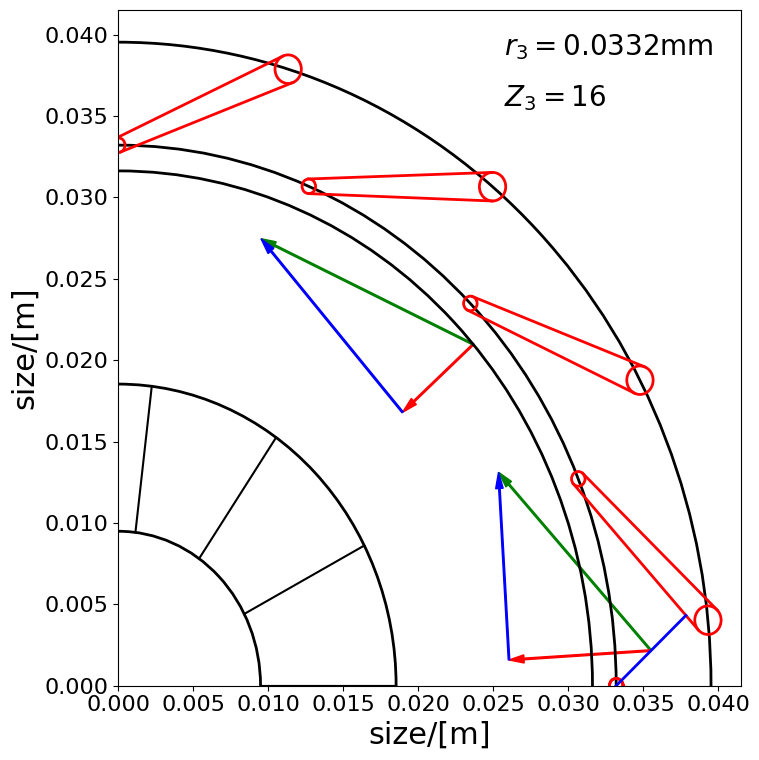

Here is the Python script that generated this plot:
#!/usr/bin/env python
# This Python file uses the following encoding: utf-8


#This script is used to draw the stator shape in matplotlib.



import numpy as np
import matplotlib.pyplot as plt



##set plot format

plt.rcParams['font.family'] = 'Times New Roman'
#plt.rcParams['font.serif'] = 'Times New Roman'
#plt.rcParams['font.monospace'] = 'Ubuntu Mono'
plt.rcParams['font.size'] = 20
plt.rcParams['axes.labelsize'] = 22
#plt.rcParams['axes.labelweight'] = 'bold'
plt.rcParams['axes.titlesize'] = 20
plt.rcParams['xtick.labelsize'] = 16
plt.rcParams['ytick.labelsize'] = 16
plt.rcParams['legend.fontsize'] = 16
plt.rcParams['figure.titlesize'] = 18
textXLoc = 193
#fig = plt.figure(figsize=(16,18))







# Control the figure plot:
showQuater = 1  # set 1 to show the quater, otherwise show whole

#xlimit = (0, 0.04)
#ylimit = (0, 0.04)
lineWidth = 2.

# after which blade, you want to plot the velocity vector?
stator_flow_vec_pos = 0
rotor_flow_vec_pos  = 1 

# Copy the output list here, add comma
#1.05 12
properties = [0.03321045, 12, 0.0009, 0.67609781745, 0.184640264705, 298.277636921, 65.4370729862, 73.1480623984,123.99174314, 271.285083114 ,15089202.4999, 793.962816949,98.5678976607]
#1.05 16
properties = [0.03321045, 16, 0.0009, 0.677693783761, 0.182526427468, 298.930153716, 65.164848048, 67.6583831808, 125.553337193, 271.285083114, 15070006.7417, 793.789439692, 98.4692565668]
# 1.05 22
properties = [0.03321045, 22, 0.0009, 0.681305836338 ,0.178016269223 ,300.405811272, 64.5635234796, 61.5049932346, 129.027342551, 271.285083114 ,15026512.3731 ,793.395898482 ,98.245626317 ]
# 1.05 16 with loss
properties = [0.03321045, 16, 0.0009, 0.646835985316 ,0.182560673609 ,299.0196043 ,65.1278395993, 67.615724891, 125.766161727, 271.285083114 ,20808743.7497, 838.794853038, 126.583245625 ]
# define the basic parameters for the figure
Origin    = (0,0)
start_theta = 0. /180.*np.pi


# rotor properties/target properties
r4       =  0.031629   # m
r6h      =  0.009489
r6t      =  0.018531
Zr       =  13
alpha4   =  66.16126 / 180.*np.pi # rotor inlet flow angle.
C4       =  311.417414            # define the rotor inlet velocity here




# input value for draw a stator 
r3          = properties[0]            # stator outlet radius
r1          = r3 + 0.2*r4              # define the rotor inlet radius
Zs          = properties[1]            # stator number [-]
delta       = 2./180*np.pi             # convert to radians
t_thickness = properties[2]            # trailing edge thickness
r_trailing  = t_thickness / 2.         # radius of trailing edge circle
C3          = properties[5]            # stator outlet flow velocity.
alpha3      = properties[6]/180.*np.pi # stator outlet flow angle.
alpha3b     = properties[7]/180.*np.pi # blade angle, convert to radians






##############################################################################
##############################################################################
class Common_tangent():
    # This class is used to calculate the common tangents for two circles.
    # 这个类是用来计算两个给定圆的公切线，及切点

    def __init__(self,x1,y1,r1,x2,y2,r2):
        self.x1  = x1
        self.y1  = y1
        self.r1  = r1
        self.x2  = x2
        self.y2  = y2
        self.r2  = r2
        self.outer_tangent()

    def outer_tangent(self):
        #这个函数的功能是返回两个给定圆的公切线的直线参数 k,b.  y = kx+b
        # x1,y1 是主圆的圆心坐标 r1 是主圆的半径
        x1  = self.x1
        y1  = self.y1
        r1  = self.r1
        x2  = self.x2
        y2  = self.y2
        r2  = self.r2


        #http://bbs.emath.ac.cn/thread-5803-1-1.html
        kA = (-x2+x1+r1-r2) * (x2-x1+r1-r2)
        kB = 2*(y1-y2) * (x1-x2)
        kC = (y2+r1-y1-r2) * (-y2+r1+y1-r2)

        k1 = (-kB + np.sqrt(kB*kB - 4.*kA*kC )) / (2.*kA)
        k2 = (-kB - np.sqrt(kB*kB - 4.*kA*kC )) / (2.*kA)

        bA = (-x2+x1+r1-r2)*(x2-x1+r1-r2)
        bB = (2*r1*r1*y2 - 2*r1*r2*y1 - 2*r1*r2*y2 + 2*r2*r2*y1 - 2*x1*x1*y2+2*x1*x2*y1+2*x1*x2*y2 - 2*x2*x2*y1)
        bC = r1*r1*x2*x2+r1*r1*y2*y2 - 2*r1*r2*x1*x2 - 2*r1*r2*y1*y2 + r2*r2*x1*x1 + r2*r2*y1*y1 - x1*x1*y2*y2+ 2*x1*x2*y1*y2 - x2*x2*y1*y1
        
        b1 = (-bB + np.sqrt(bB*bB - 4.*bA*bC)) / (2.*bA)
        b2 = (-bB - np.sqrt(bB*bB - 4.*bA*bC)) / (2.*bA)
        self.outer_tangent_k1 = k1
        self.outer_tangent_k2 = k2
        self.outer_tangent_b1 = b1
        self.outer_tangent_b2 = b2
        return 



    def outer_tangent_points_on_master(self):

        #这个函数的功能是，找出两条外公切线与主圆的两个切点
        #沿着主圆心到次圆心的方向，a1b1是在右手边的切点， a2b2是在左手边的切点。所以要好好使用这个特性
        # a1,b1 
        a1 =    (self.x1 + (self.outer_tangent_b1 + self.y1)*self.outer_tangent_k1) /(1 + self.outer_tangent_k1**2)
        b1 =    self.outer_tangent_k1*a1 - self.outer_tangent_b1

        a2 =    (self.x1 + (self.outer_tangent_b2 + self.y1)*self.outer_tangent_k2) /(1 + self.outer_tangent_k2**2)
        b2 =    self.outer_tangent_k2*a2 - self.outer_tangent_b2
        return a1, b1, a2, b2

##############################################################################
##############################################################################
def cart2polar(x,y):
    """ 
    convertes cartesian cooridinates to polar coordinates
    """
    r = (x**2+y**2)**0.5    
    theta = np.arctan2(y,x)
    return r,theta
##
##############################################################################
##############################################################################

def polar2cart(r,theta):
    """ 
    convertes polar cooridinates to cartesian coordinates
    """
    x = r * np.cos(theta)
    y = r * np.sin(theta) 
    return x,y
##
##############################################################################
##############################################################################
def rotatePoints(theta, X_start, Y_start):
    """
    function to calculate the rotated points coordinates, with the origin as centre
    """
    R_start , T_start = cart2polar(X_start, Y_start)
    X_end , Y_end = polar2cart( R_start, T_start+theta)
    return X_end, Y_end
##############################################################################



#Initialize the figure
##################################################
fig, ax = plt.subplots( figsize = (8,8)) # note we must use plt.subplots, not plt.subplot
# (or if you have an existing figure)
# fig = plt.gcf()
# ax = fig.gca()
##################################################


# plot the rotor outlet circle
circ_rotor_out_tip  = plt.Circle( Origin, r6t, color = 'k', fill = False, lw = 2.)
circ_rotor_out_hub  = plt.Circle( Origin, r6h, color = 'k', fill = False, lw = 2.)

# Initialize the theta angle list, for proper copy the blades drawing.
theta_list = np.arange( 0.,  2*np.pi + 2*np.pi/Zs,  2*np.pi/Zs )
rotor_theta_list =  np.arange( 0.,  2*np.pi + 2*np.pi/Zr,  2*np.pi/Zr )
###
##
# plot the rotor blades at outlet
Bhx, Bhy = r6h, 0.
Btx, Bty = r6t, 0.

rotor_out_hub_list = []
rotor_out_tip_list = []
for i in range(len(rotor_theta_list)):
    rotor_out_hub_list.append( rotatePoints(rotor_theta_list[i], Bhx, Bhy) )
    rotor_out_tip_list.append( rotatePoints(rotor_theta_list[i], Btx, Bty) )

for j in range(len(rotor_theta_list)):
    ax.plot([ rotor_out_hub_list[j][0], rotor_out_tip_list[j][0] ],[ rotor_out_hub_list[j][1], rotor_out_tip_list[j][1]],'k-', lw =1.5)
##
###
# plot the rotor  inlet circle
circ_rotor  = plt.Circle( Origin, r4, color = 'k', fill = False , lw = lineWidth)
##
###
# plot the stator outlet circle
circ_stator = plt.Circle( Origin, r3, color = 'k', fill = False, lw = lineWidth ) 
##
###
# plot the stator inlet circle
circ_inlet  = plt.Circle( Origin, r1, color = 'k', fill = False, lw = lineWidth)

##
###
# plot the trailing edge circle
Tx = r3 * np.cos(start_theta)
Ty = r3 * np.sin(start_theta)


trailing_circle_centre_X = []
trailing_circle_centre_Y = []
trailing_circle_list     = []
for i in range(len(theta_list)):
    tempX, tempY = rotatePoints(theta_list[i], Tx, Ty)
    trailing_circle_centre_X.append(tempX)
    trailing_circle_centre_Y.append(tempY)


for j in range(len(theta_list)):
    trailing_circle_list.append( plt.Circle( (trailing_circle_centre_X[j], trailing_circle_centre_Y[j]),
                                 r_trailing, color = 'r', fill =False, lw = lineWidth)   )
##
###
# plot the leading edge circle
# solve Ax**2 +Bx + C = 0 to get the leading edge circle centre
A    = 1 + np.tan(alpha3b)**2 
B    = 2 * r3
C    = r3**2 - r1**2
delta_x = (-B + np.sqrt( B**2 - 4 * A * C  ) ) / (2*A)

Ly   = -delta_x * np.tan(alpha3b)
Lx   = Tx + delta_x

chordL = np.sqrt((Tx - Lx)**2 + (Ty - Ly)**2 ) # the chord length
r_leading = t_thickness / 2. + chordL * np.tan(delta)

leading_circle_centre_X = []
leading_circle_centre_Y = []
leading_circle_list     = []
for i in range(len(theta_list)):
    tempX, tempY = rotatePoints(theta_list[i], Lx, Ly)
    leading_circle_centre_X.append(tempX)
    leading_circle_centre_Y.append(tempY)
for j in range(len(theta_list)):
    leading_circle_list.append( plt.Circle( (leading_circle_centre_X[j], leading_circle_centre_Y[j]),
                                 r_leading, color = 'r', fill =False, lw = lineWidth)   )

#circ_leading = plt.Circle( (Lx, Ly), r_leading, color = 'r', fill =False )

##
###
# plot the common tangents line:
tangents_on_traling_circle = Common_tangent(Tx, Ty, r_trailing , Lx, Ly, r_leading)
T1x,T1y, T2x,T2y = tangents_on_traling_circle.outer_tangent_points_on_master()

tangents_on_leading_circle = Common_tangent(Lx, Ly, r_leading, Tx, Ty, r_trailing )
L1x,L1y, L2x,L2y = tangents_on_leading_circle.outer_tangent_points_on_master()

T1_list = []
T2_list = []
L1_list = []
L2_list = []

for i in range(len(theta_list)):
    T1_list.append(  rotatePoints(theta_list[i], T1x, T1y) )
    T2_list.append(  rotatePoints(theta_list[i], T2x, T2y) )
    L1_list.append(  rotatePoints(theta_list[i], L1x, L1y) )
    L2_list.append(  rotatePoints(theta_list[i], L2x, L2y) )


for j in range(len(theta_list)):
    ax.plot([ T1_list[j][0], L1_list[j][0] ],[ T1_list[j][1], L1_list[j][1]],'r-', lw = lineWidth)
    ax.plot([ T2_list[j][0], L2_list[j][0] ],[ T2_list[j][1], L2_list[j][1]],'r-', lw = lineWidth)

##
###
# plot the stator velocity vec arrow
# The centre for the trailing edge
Tx_vec =     trailing_circle_centre_X[stator_flow_vec_pos]
Ty_vec =     trailing_circle_centre_Y[stator_flow_vec_pos]

# then to find the line equation in a form of Ax + By + C = 0
C1x    = T1_list[stator_flow_vec_pos+1][0]
C1y    = T1_list[stator_flow_vec_pos+1][1]

C2x    = L1_list[stator_flow_vec_pos+1][0]
C2y    = L1_list[stator_flow_vec_pos+1][1]

#ax.plot([C1x,C2x],[C1y,C2y], 'b-')
# create the line from the centre to the next common tangent line. 
# 已知点的坐标（x0，y0），直线上的两点（x1，y1）、（x2，y2）；求点在直线上的垂足（x, y。
# 垂足：首先，求一系数 k： 设直线的起点和终点分别为A（x1， y1）、B（x2， y2），直线外一点为C（x0， y0），垂足为D；并设k = |AD| / |AB|。
# 则，k * AB = AD = AC + CD，又 AB * CD= 0；所以，k * AB* AB = AC *AB，故 k =AC * AB / （AB * AB）。
# 带入坐标，即得， k = ( (x0- x1) * (x2 - x1) + (y0 - y1) * (y2 - y1) )  / ( (x2 - x1) * (x2 - x1) + (y2 - y1) * (y2 - y1) ) ;
# 则 x = x1 + k*(x2 - x1); y = y1 + k*(y2 - y1);
k = ( (Tx_vec- C1x) * (C2x - C1x) + (Ty_vec - C1y) * (C2y - C1y))/ ((C2x - C1x)**2 + (C2y - C1y)**2)
Dx = C1x + k*(C2x - C1x)
Dy = C1y + k*(C2y - C1y)


# print the line that from the traling edge to other side of the throat
ax.plot([Tx_vec, Dx], [Ty_vec, Dy], 'b-' ,lw = lineWidth ) 

# find the middle point fo the throat line
Mx  =  0.5* (Tx_vec + Dx)
My  =  0.5* (Ty_vec + Dy)

# the arrow length is same as the common tangent line.
# should be adjust with different velocity vector 
arrowL = C3 / 2.e4
#arrowL = np.sqrt(  (C2x - C1x)**2  + (C2y - C1y)**2   )

# the arrow vector is parallel to the common tangent line
kCommon = (C2y - C1y)/(C2x - C1x)

Vx = Mx - np.sqrt(arrowL**2/(kCommon**2 +1 ))
Vy = np.sqrt(arrowL**2*kCommon**2/(kCommon**2 +1 )) + My

# now plot the arrow of the C3 here.
ax.arrow(Mx, My, Vx-Mx, Vy-My, head_width=0.0005, head_length=0.001,width = 0.0001, length_includes_head=True,fc='g', ec='g')


# now plot the arrow of the C3R here.
k = ((Vx - Mx)*(0. - Mx) + (Vy - My)*(0. - My)) / ((0.- Mx) **2. + (0.-My)**2.)
C3Rx = Mx + k * ( 0.- Mx)
C3Ry = My + k * ( 0.- My)
ax.arrow(Mx, My, C3Rx-Mx, C3Ry-My, head_width=0.0005, head_length=0.001,width = 0.0001, length_includes_head=True,fc='r', ec='r'  )
ax.arrow(C3Rx, C3Ry, Vx - C3Rx, Vy - C3Ry, head_width=0.0005, head_length=0.001,width = 0.0001, length_includes_head=True,fc='b', ec='b' )



###
#Start plotting the rotor inlet vectors here.
rarrowL = C4/ 2.e4

# Find the start point 
rtheta = np.pi * 2. / Zr

Lx, Ly = polar2cart( r4 , rtheta*(rotor_flow_vec_pos + 0.5))


# 求C4 箭头在C4R延长线上的垂足,也就是C4Rx, C4Ry

C4RL = np.abs(rarrowL * np.cos(alpha4) )
C4Rx, C4Ry = polar2cart( r4 - C4RL, rtheta*(rotor_flow_vec_pos + 0.5))

ax.arrow( Lx, Ly, C4Rx-Lx, C4Ry-Ly, head_width=0.0005, head_length=0.001,width = 0.0001, length_includes_head=True,fc='r', ec='r'  )



C4TL = np.abs(rarrowL * np.sin(alpha4) )


C4Tx =  C4Rx - np.sqrt( C4TL**2 /(  Lx**2/Ly**2 + 1. )  ) 
C4Ty = C4Ry - (C4Tx - C4Rx)*Lx/Ly 


ax.arrow( Lx, Ly, C4Tx-Lx, C4Ty-Ly, head_width=0.0005, head_length=0.001,width = 0.0001, length_includes_head=True,fc='g', ec='g'     )

ax.arrow( C4Rx, C4Ry, C4Tx - C4Rx, C4Ty - C4Ry, head_width=0.0005, head_length=0.001,width = 0.0001, length_includes_head=True,fc='b', ec='b'   )


# add the artist into the figure. 
ax.add_artist(circ_rotor_out_tip)
ax.add_artist(circ_rotor_out_hub)
ax.add_artist(circ_rotor)
ax.add_artist(circ_stator)
ax.add_artist(circ_inlet)

for i in range(len(theta_list)):
	ax.add_artist(trailing_circle_list[i])
	ax.add_artist(leading_circle_list[i])

if showQuater == 1:
    ax.set_xlim(0., r1*1.05 ) 
    ax.set_ylim(0., r1*1.05 )
else:
    ax.set_xlim(-r1*1.05,r1*1.05 )
    ax.set_ylim(-r1*1.05,r1*1.05)
plt.xlabel('size/[m]')
plt.ylabel('size/[m]')
#plt.xticks(fontsize = 16)
#plt.yticks(fontsize = 16)
#ax.ticklabel_format(scilimits= (1,1))


ax.text( 0.65*r1, 0.98*r1, '$r_3 = $' + str("%2.4f"%r3) + 'mm', fontsize = 20  )
ax.text( 0.65*r1, 0.9*r1, '$Z_3 = $' + str("%2.0f"%Zs) , fontsize = 20  )



plt.tight_layout()
plt.savefig('Plot_turbine_105loss' + str(Zs) +'.pdf')
plt.show()


